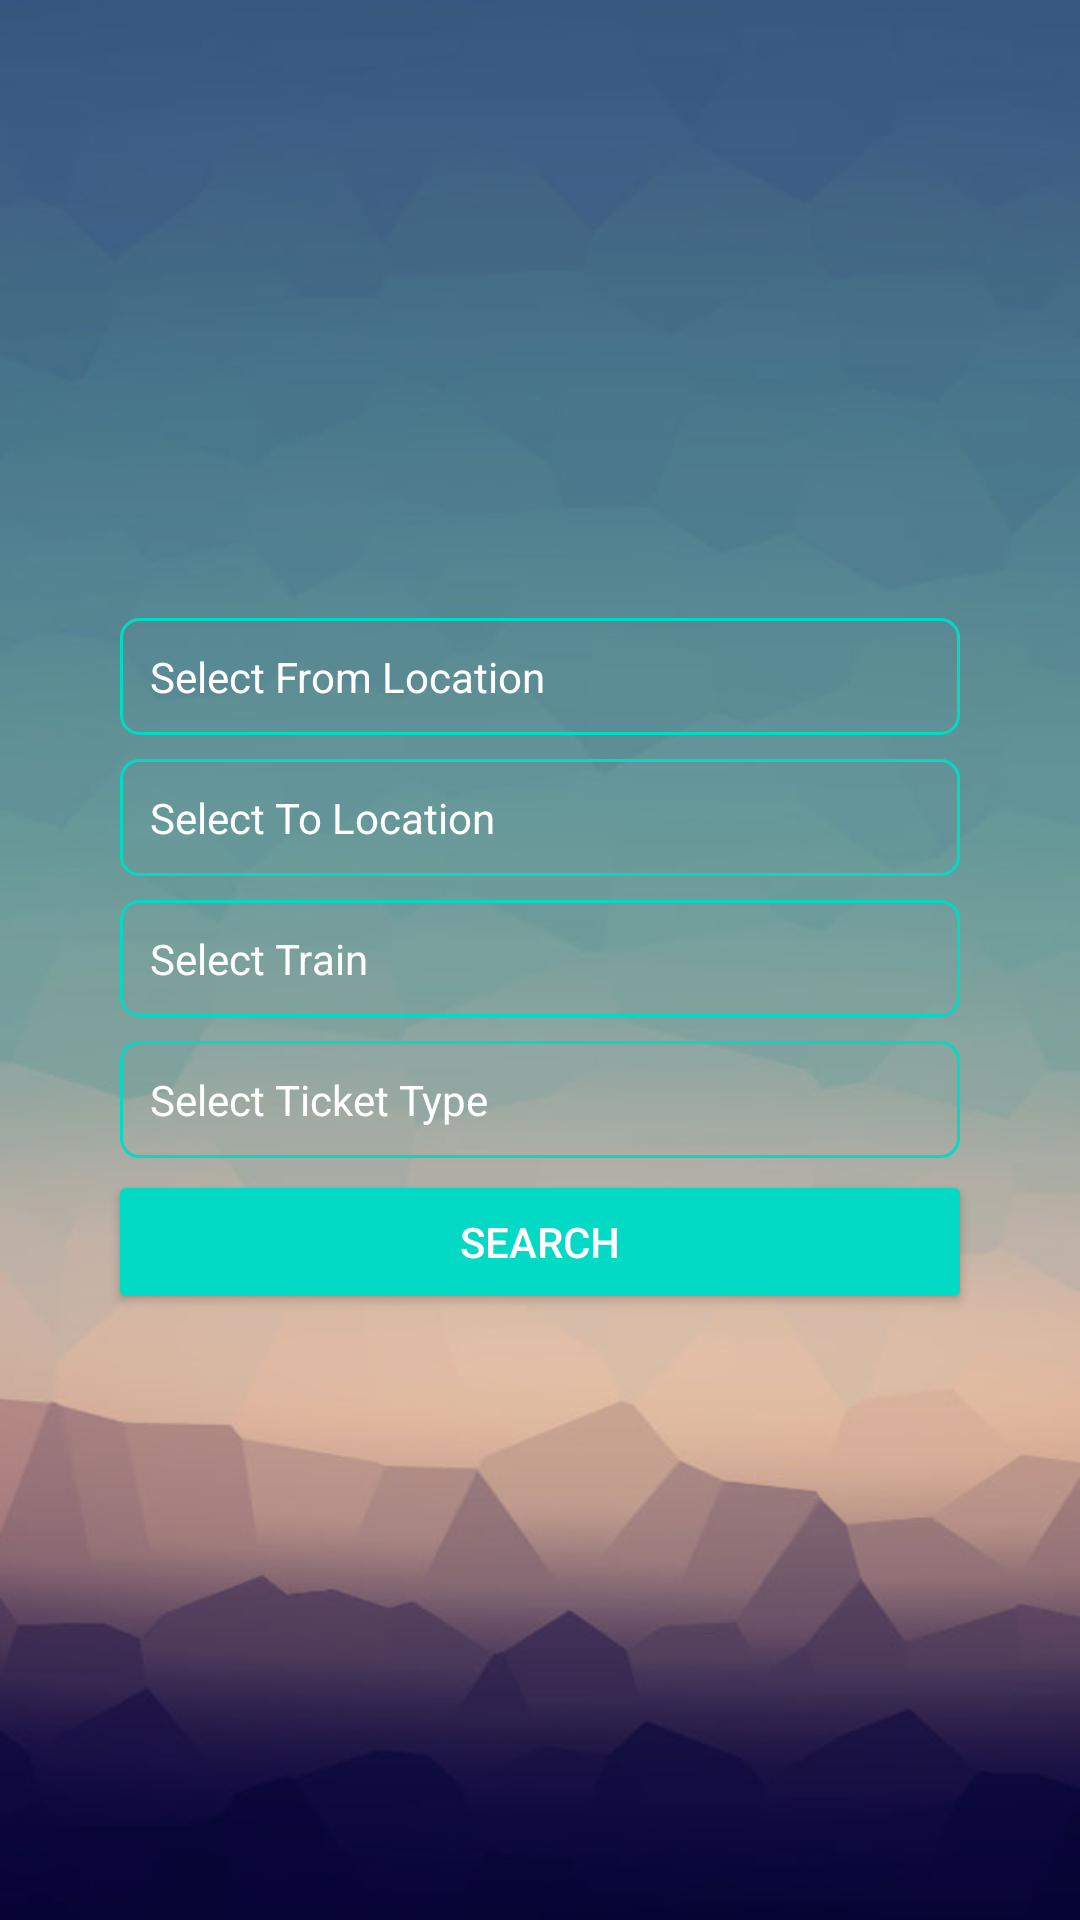

Layout XML and referenced resources for this Android screen:
<!-- AndroidManifest.xml: application theme AppTheme -->
<!-- res/layout/activity_fare_query.xml -->
<?xml version="1.0" encoding="utf-8"?>
<RelativeLayout xmlns:android="http://schemas.android.com/apk/res/android"
    xmlns:app="http://schemas.android.com/apk/res-auto"
    xmlns:tools="http://schemas.android.com/tools"
    android:layout_width="match_parent"
    android:layout_height="match_parent"
    android:background="@drawable/ic_back"
    android:padding="36dp"
    android:gravity="center"
    tools:context="saim.com.trainticket.Activity.FareQuery">

    <LinearLayout
        android:layout_width="match_parent"
        android:layout_height="wrap_content"
        android:orientation="vertical">

        <TextView
            android:id="@+id/inputFromList"
            android:layout_width="match_parent"
            android:layout_height="wrap_content"
            android:layout_margin="4dp"
            android:textSize="14sp"
            android:text="Select From Location"
            android:textColor="@android:color/white"
            android:background="@drawable/ic_round"
            android:gravity="center_vertical"
            android:drawableRight="@drawable/ic_expand"/>

        <TextView
            android:id="@+id/inputToList"
            android:layout_width="match_parent"
            android:layout_height="wrap_content"
            android:layout_margin="4dp"
            android:textSize="14sp"
            android:text="Select To Location"
            android:textColor="@android:color/white"
            android:background="@drawable/ic_round"
            android:layout_marginTop="8dp"
            android:gravity="center_vertical"
            android:drawableRight="@drawable/ic_expand"/>

        <TextView
            android:id="@+id/inputTrainList"
            android:layout_width="match_parent"
            android:layout_height="wrap_content"
            android:layout_margin="4dp"
            android:textSize="14sp"
            android:text="Select Train"
            android:textColor="@android:color/white"
            android:background="@drawable/ic_round"
            android:layout_marginTop="8dp"
            android:gravity="center_vertical"
            android:drawableRight="@drawable/ic_expand"/>

        <TextView
            android:id="@+id/inputTicketList"
            android:layout_width="match_parent"
            android:layout_height="wrap_content"
            android:layout_margin="4dp"
            android:textSize="14sp"
            android:text="Select Ticket Type"
            android:textColor="@android:color/white"
            android:background="@drawable/ic_round"
            android:layout_marginTop="8dp"
            android:gravity="center_vertical"
            android:drawableRight="@drawable/ic_expand"/>

        <Button
            android:id="@+id/btnSearch"
            style="@style/Widget.AppCompat.Button.Colored"
            android:layout_width="match_parent"
            android:layout_height="wrap_content"
            android:text="Search" />

    </LinearLayout>


</RelativeLayout>
<!-- resources referenced by this layout -->
<resources>
  <!-- drawable ic_back: jpg bitmap (drawable, 23286 bytes) -->
  <!-- drawable ic_round (drawable) -->
  <?xml version="1.0" encoding="utf-8"?>
  <shape xmlns:android="http://schemas.android.com/apk/res/android"
      android:shape="rectangle">
      <corners
          android:bottomLeftRadius="6dp"
          android:bottomRightRadius="6dp"
          android:topLeftRadius="6dp"
          android:topRightRadius="6dp"/>
      <padding
          android:bottom="10dp"
          android:left="10dp"
          android:right="10dp"
          android:top="10dp" />
      <stroke android:width="1dp" android:color="@color/colorAccent" />
  </shape>
  <style name="AppTheme" parent="Theme.AppCompat.Light.DarkActionBar">
          
          <item name="colorPrimary">@color/colorPrimary</item>
          <item name="colorPrimaryDark">@color/colorPrimaryDark</item>
          <item name="colorAccent">@color/colorAccent</item>
      </style>
  <!-- not gathered from this repository: default colours our renderer supplied (Android Studio template values) -->
  <color name="colorPrimary">#FF6200EE</color>
  <color name="colorPrimaryDark">#FF3700B3</color>
  <color name="colorAccent">#FF03DAC5</color>
</resources>
